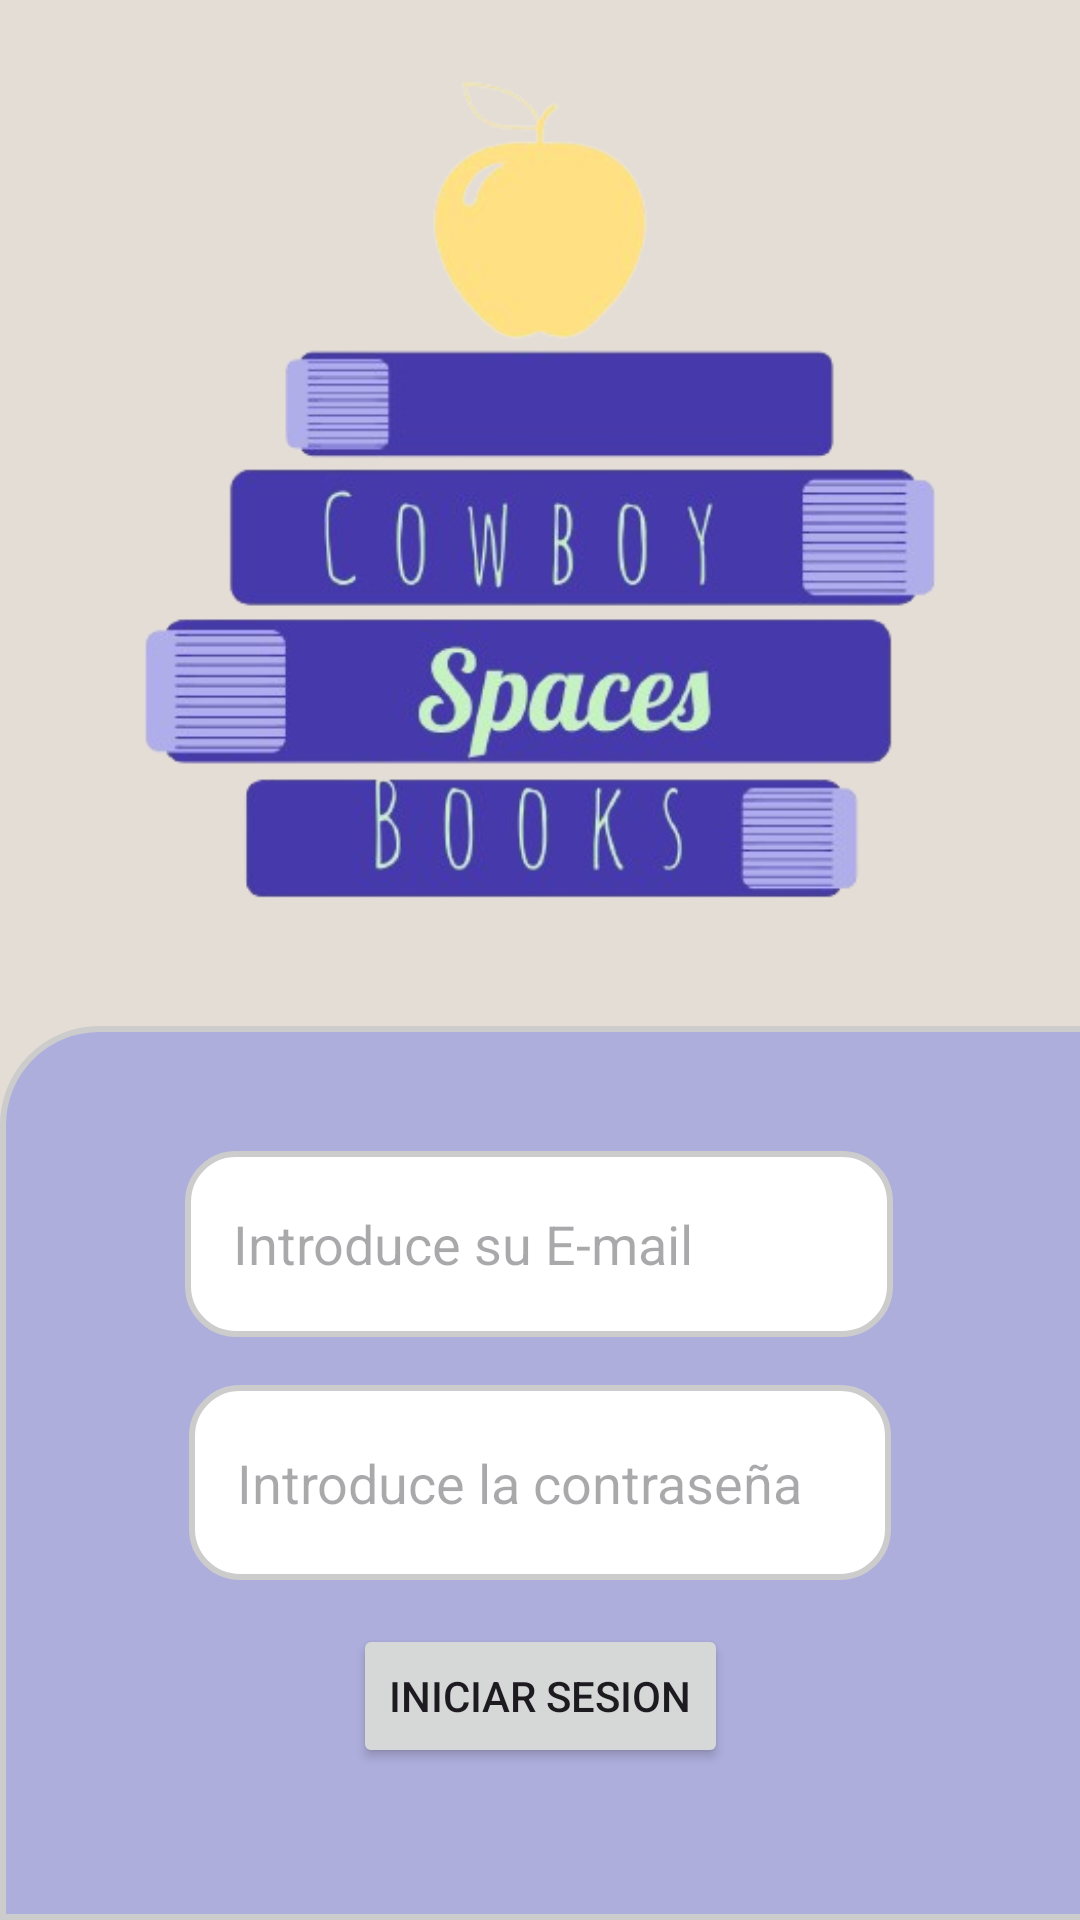

Write the Android layout XML for this screen, with the resource values it uses.
<!-- AndroidManifest.xml: application theme Theme.CowboySpacesBooks -->
<!-- res/layout/activity_login.xml -->
<?xml version="1.0" encoding="utf-8"?>
<androidx.constraintlayout.widget.ConstraintLayout xmlns:android="http://schemas.android.com/apk/res/android"
    xmlns:app="http://schemas.android.com/apk/res-auto"
    xmlns:tools="http://schemas.android.com/tools"
    android:layout_width="match_parent"
    android:layout_height="match_parent"
    android:background="#E4DDD6"
    tools:context=".vista.Login"
    android:id="@+id/main">

    <ImageView
        android:id="@+id/imageView2"
        android:layout_width="356dp"
        android:layout_height="342dp"
        android:contentDescription="@string/logotipoStr"
        app:layout_constraintEnd_toEndOf="parent"
        app:layout_constraintStart_toStartOf="parent"
        app:layout_constraintTop_toTopOf="parent"
        app:srcCompat="@drawable/logotipo" />

    <View
        android:id="@+id/view3"
        android:layout_width="413dp"
        android:layout_height="298dp"
        android:layout_marginTop="126dp"
        android:background="@drawable/view_rounded_background"
        app:cardCornerRadius="32dp"
        app:layout_constraintBottom_toBottomOf="parent"
        app:layout_constraintEnd_toEndOf="parent"
        app:layout_constraintHorizontal_bias="0.0"
        app:layout_constraintStart_toStartOf="parent"
        app:layout_constraintTop_toBottomOf="@+id/imageView2"
        app:layout_constraintVertical_bias="1.0" />

    <EditText
        android:id="@+id/txtEmail"
        android:layout_width="236dp"
        android:layout_height="62dp"
        android:background="@drawable/rounded_background"
        android:contentDescription="Email"
        android:ems="10"
        android:hint="Introduce su E-mail"
        android:inputType="textEmailAddress"
        android:padding="16dp"
        app:layout_constraintBottom_toBottomOf="@+id/view3"
        app:layout_constraintEnd_toEndOf="parent"
        app:layout_constraintHorizontal_bias="0.497"
        app:layout_constraintStart_toStartOf="parent"
        app:layout_constraintTop_toTopOf="@+id/view3"
        app:layout_constraintVertical_bias="0.177" />

    <EditText
        android:id="@+id/editTextTextPassword"
        android:layout_width="234dp"
        android:layout_height="65dp"
        android:layout_marginTop="16dp"
        android:background="@drawable/rounded_background"
        android:contentDescription="Contraseña"
        android:ems="10"
        android:hint="Introduce la contraseña"
        android:inputType="textPassword"
        android:onClick="iniciar_Sesion"
        android:padding="16dp"
        app:layout_constraintEnd_toEndOf="parent"
        app:layout_constraintStart_toStartOf="@+id/view3"
        app:layout_constraintTop_toBottomOf="@+id/txtEmail" />

    <Button
        android:id="@+id/inicio_sesionBtn"
        android:layout_width="wrap_content"
        android:layout_height="wrap_content"
        android:onClick="iniciar_Sesion"
        android:text="@string/iniciar_SesionStr"
        app:layout_constraintBottom_toBottomOf="@+id/view3"
        app:layout_constraintEnd_toEndOf="parent"
        app:layout_constraintStart_toStartOf="parent"
        app:layout_constraintTop_toBottomOf="@+id/editTextTextPassword"
        app:layout_constraintVertical_bias="0.225" />

</androidx.constraintlayout.widget.ConstraintLayout>
<!-- resources referenced by this layout -->
<resources>
  <!-- drawable logotipo: png bitmap (drawable, 100750 bytes) -->
  <!-- drawable rounded_background (drawable) -->
  <shape xmlns:android="http://schemas.android.com/apk/res/android">
      
  
      <solid android:color="#FFFFFF"/> 
  
      
      <stroke
          android:width="2dp"
          android:color="#CCCCCC"/>   
  
      
      <corners android:radius="16dp"/> 
  </shape>
  <!-- drawable view_rounded_background (drawable) -->
  <shape xmlns:android="http://schemas.android.com/apk/res/android">
      <solid android:color="#AEAEDD"/> 
      <corners
          android:topLeftRadius="32dp"
          android:topRightRadius="32dp"
          />
      <stroke
          android:width="2dp"
          android:color="#CCCCCC"/> 
  </shape>
  <string name="iniciar_SesionStr">Iniciar sesion</string>
  <string name="logotipoStr">Logo</string>
  <style name="Theme.CowboySpacesBooks" parent="Base.Theme.CowboySpacesBooks" />
  <style name="Base.Theme.CowboySpacesBooks" parent="Theme.Material3.DayNight.NoActionBar">
          
          
      </style>
</resources>
